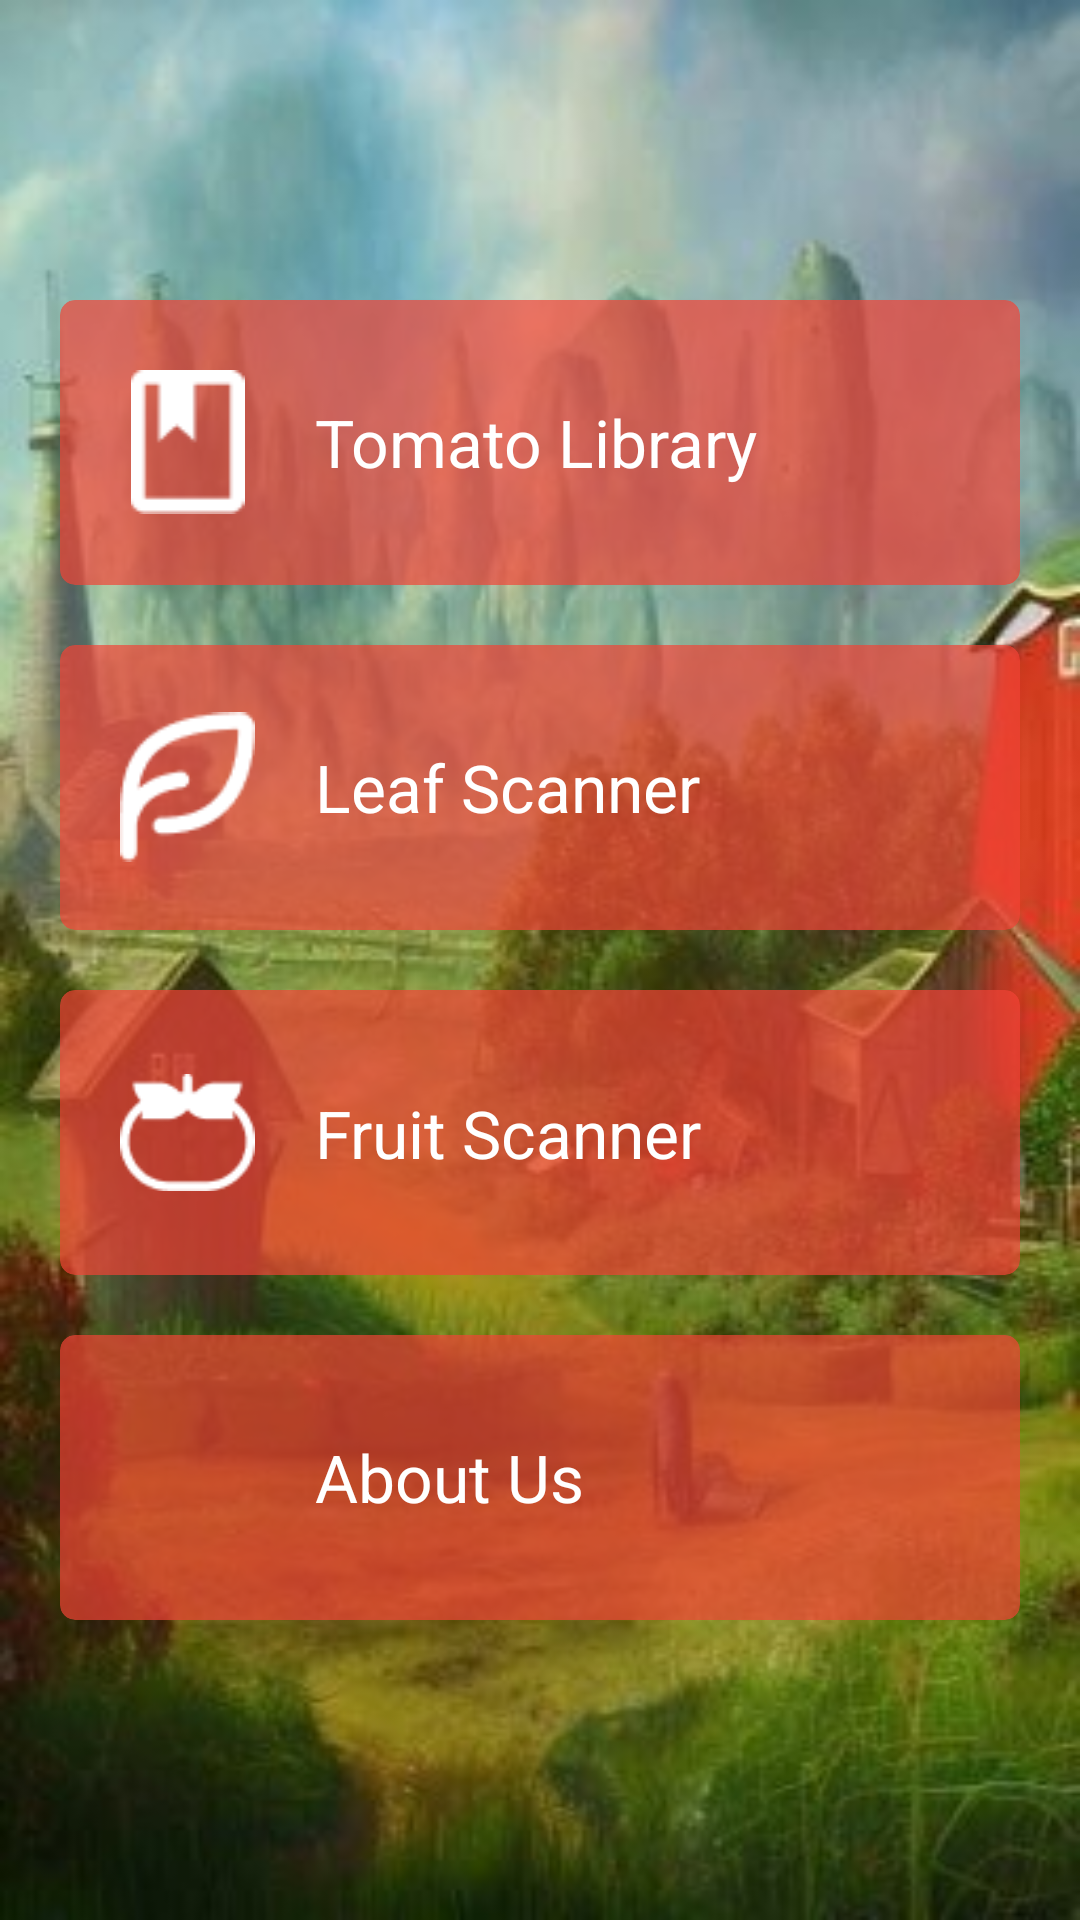

Android layout source for this screen:
<!-- AndroidManifest.xml: application theme AppTheme -->
<!-- res/layout/activity_main.xml -->
<?xml version="1.0" encoding="utf-8"?>
<androidx.constraintlayout.widget.ConstraintLayout xmlns:android="http://schemas.android.com/apk/res/android"
    xmlns:app="http://schemas.android.com/apk/res-auto"
    xmlns:tools="http://schemas.android.com/tools"
    android:layout_width="match_parent"
    android:layout_height="match_parent"
    android:background="@drawable/backround_tomato"
    android:orientation="vertical"
    tools:context=".MainActivity">

    <LinearLayout
        android:layout_width="match_parent"
        android:layout_height="wrap_content"
        android:layout_marginHorizontal="20dp"
        android:orientation="vertical"
        app:layout_constraintBottom_toBottomOf="parent"
        app:layout_constraintEnd_toEndOf="parent"
        app:layout_constraintStart_toStartOf="parent"
        app:layout_constraintTop_toTopOf="parent">

        <androidx.cardview.widget.CardView
            android:id="@+id/Gallery"
            android:layout_width="match_parent"
            android:layout_height="95dp"
            android:clickable="true"
            android:foreground="?selectableItemBackground"
            app:cardBackgroundColor="#B0F44336"
            app:cardCornerRadius="5dp"
            app:cardElevation="0dp">

            <androidx.constraintlayout.widget.ConstraintLayout
                android:layout_width="match_parent"
                android:layout_height="wrap_content"
                android:layout_gravity="center_vertical"
                android:orientation="horizontal">

                <ImageView
                    android:id="@+id/ic1"
                    android:layout_width="45dp"
                    android:layout_height="wrap_content"
                    android:layout_marginStart="20dp"
                    android:src="@drawable/icon_book"
                    app:layout_constraintBottom_toBottomOf="parent"
                    app:layout_constraintStart_toStartOf="parent"
                    app:layout_constraintTop_toTopOf="parent" />

                <TextView
                    android:layout_width="wrap_content"
                    android:layout_height="wrap_content"
                    android:layout_gravity="center"
                    android:layout_marginStart="20dp"
                    android:text="Tomato Library"
                    android:textColor="@color/white"
                    android:textSize="22sp"
                    app:layout_constraintBottom_toBottomOf="@+id/ic1"
                    app:layout_constraintStart_toEndOf="@+id/ic1"
                    app:layout_constraintTop_toTopOf="@id/ic1" />
            </androidx.constraintlayout.widget.ConstraintLayout>


        </androidx.cardview.widget.CardView>


        <androidx.cardview.widget.CardView
            android:id="@+id/Leaf"
            android:layout_width="match_parent"
            android:layout_height="95dp"
            android:layout_marginTop="20dp"
            android:clickable="true"
            android:foreground="?selectableItemBackground"
            app:cardBackgroundColor="#B0F44336"
            app:cardCornerRadius="5dp"
            app:cardElevation="0dp">

            <androidx.constraintlayout.widget.ConstraintLayout

                android:layout_width="match_parent"
                android:layout_height="wrap_content"
                android:layout_gravity="center_vertical"
                android:orientation="horizontal">

                <ImageView
                    android:id="@+id/ic2"
                    android:layout_width="45dp"
                    android:layout_height="wrap_content"
                    android:layout_marginStart="20dp"
                    android:src="@drawable/icon_leaf"
                    app:layout_constraintBottom_toBottomOf="parent"
                    app:layout_constraintStart_toStartOf="parent"
                    app:layout_constraintTop_toTopOf="parent" />

                <TextView
                    android:layout_width="wrap_content"
                    android:layout_height="wrap_content"
                    android:layout_gravity="center"
                    android:layout_marginStart="20dp"
                    android:text="Leaf Scanner"
                    android:textColor="@color/white"
                    android:textSize="22sp"
                    app:layout_constraintBottom_toBottomOf="@+id/ic2"
                    app:layout_constraintStart_toEndOf="@+id/ic2"
                    app:layout_constraintTop_toTopOf="@id/ic2" />
            </androidx.constraintlayout.widget.ConstraintLayout>


        </androidx.cardview.widget.CardView>


        <androidx.cardview.widget.CardView
            android:id="@+id/Fruit"
            android:layout_width="match_parent"
            android:layout_height="95dp"
            android:layout_marginTop="20dp"
            android:clickable="true"
            android:foreground="?selectableItemBackground"
            app:cardBackgroundColor="#B0F44336"
            app:cardCornerRadius="5dp"
            app:cardElevation="0dp">

            <androidx.constraintlayout.widget.ConstraintLayout

                android:layout_width="match_parent"
                android:layout_height="wrap_content"
                android:layout_gravity="center_vertical"
                android:orientation="horizontal">

                <ImageView
                    android:id="@+id/ic3"
                    android:layout_width="45dp"
                    android:layout_height="wrap_content"
                    android:layout_marginStart="20dp"
                    android:src="@drawable/emoji_tomato"
                    app:layout_constraintBottom_toBottomOf="parent"
                    app:layout_constraintStart_toStartOf="parent"
                    app:layout_constraintTop_toTopOf="parent" />

                <TextView
                    android:layout_width="wrap_content"
                    android:layout_height="wrap_content"
                    android:layout_gravity="center"
                    android:layout_marginStart="20dp"
                    android:text="Fruit Scanner"
                    android:textColor="@color/white"
                    android:textSize="22sp"
                    app:layout_constraintBottom_toBottomOf="@+id/ic3"
                    app:layout_constraintStart_toEndOf="@+id/ic3"
                    app:layout_constraintTop_toTopOf="@id/ic3" />
            </androidx.constraintlayout.widget.ConstraintLayout>

        </androidx.cardview.widget.CardView>

        <androidx.cardview.widget.CardView
            android:id="@+id/AboutUs"
            android:layout_width="match_parent"
            android:layout_height="95dp"
            android:layout_marginTop="20dp"
            android:clickable="true"
            android:foreground="?selectableItemBackground"
            app:cardBackgroundColor="#B0F44336"
            app:cardCornerRadius="5dp"
            app:cardElevation="0dp">

            <androidx.constraintlayout.widget.ConstraintLayout

                android:layout_width="match_parent"
                android:layout_height="wrap_content"
                android:layout_gravity="center_vertical"
                android:orientation="horizontal">

                <ImageView
                    android:id="@+id/ic4"
                    android:layout_width="45dp"
                    android:layout_height="wrap_content"
                    android:layout_marginStart="20dp"
                    android:src="@drawable/ic_baseline_info_24"
                    app:layout_constraintBottom_toBottomOf="parent"
                    app:layout_constraintStart_toStartOf="parent"
                    app:layout_constraintTop_toTopOf="parent" />

                <TextView
                    android:layout_width="wrap_content"
                    android:layout_height="wrap_content"
                    android:layout_gravity="center"
                    android:layout_marginStart="20dp"
                    android:text="About Us"
                    android:textColor="@color/white"
                    android:textSize="22sp"
                    app:layout_constraintBottom_toBottomOf="@+id/ic4"
                    app:layout_constraintStart_toEndOf="@+id/ic4"
                    app:layout_constraintTop_toTopOf="@id/ic4" />
            </androidx.constraintlayout.widget.ConstraintLayout>

        </androidx.cardview.widget.CardView>

    </LinearLayout>


</androidx.constraintlayout.widget.ConstraintLayout>
<!-- resources referenced by this layout -->
<resources>
  <!-- drawable backround_tomato: png bitmap (drawable, 227201 bytes) -->
  <!-- drawable emoji_tomato: png bitmap (drawable, 874 bytes) -->
  <!-- drawable icon_book: png bitmap (drawable, 424 bytes) -->
  <!-- drawable icon_leaf: png bitmap (drawable, 963 bytes) -->
  <style name="AppTheme" parent="Theme.MaterialComponents.Light.DarkActionBar">
          <item name="colorPrimary">#F44336</item>
          <item name="colorPrimaryVariant">@color/purple_700</item>
          <item name="colorOnPrimary">@color/white</item>
          
          <item name="colorSecondary">@color/teal_200</item>
          <item name="colorSecondaryVariant">@color/teal_700</item>
          <item name="colorOnSecondary">#F65B50</item>
          
          <item name="android:statusBarColor">#F44336</item>
      </style>
  <!-- not gathered from this repository: default colours our renderer supplied (Android Studio template values) -->
  <color name="purple_700">#FF3700B3</color>
  <color name="teal_200">#FF03DAC5</color>
  <color name="teal_700">#FF018786</color>
  <color name="white">#FFFFFFFF</color>
</resources>
